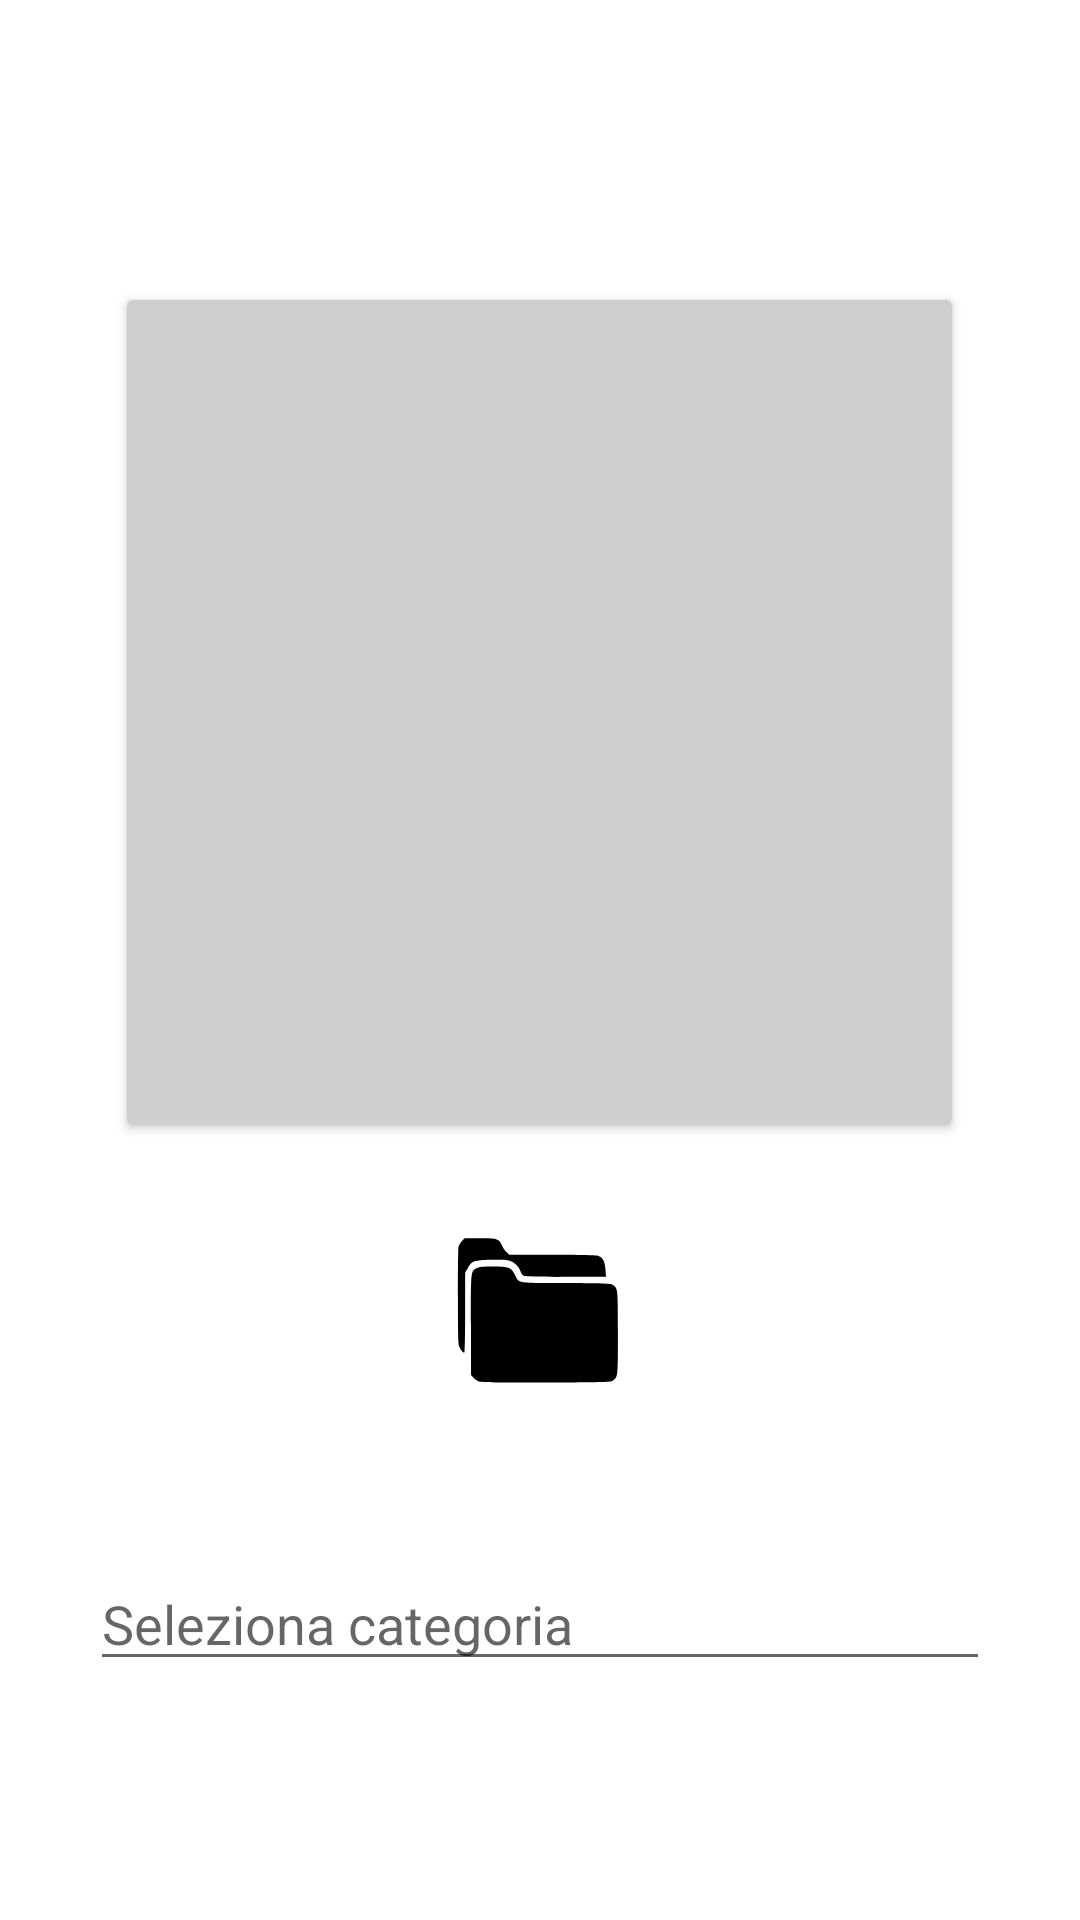

The Android layout XML behind this screen, and the referenced resources:
<!-- AndroidManifest.xml: application theme Theme.AN0NYM0US -->
<!-- res/layout/fragment_upload.xml -->
<?xml version="1.0" encoding="utf-8"?>
<LinearLayout
    xmlns:android="http://schemas.android.com/apk/res/android"
    xmlns:app="http://schemas.android.com/apk/res-auto"
    xmlns:tools="http://schemas.android.com/tools"
    android:id="@+id/frameLayout"
    android:orientation="vertical"
    android:layout_width="match_parent"
    android:layout_height="match_parent"
    tools:context=".UploadFragment">

    <androidx.cardview.widget.CardView
        android:id="@+id/cardView"
        android:layout_width="275dp"
        android:layout_height="275dp"
        android:layout_gravity="center"
        android:layout_marginTop="100dp"
        android:layout_marginBottom="30dp">

        <ImageView
            android:id="@+id/imageUpload"
            android:layout_width="match_parent"
            android:layout_height="match_parent"
            android:adjustViewBounds="true"
            android:background="@color/light_grey"
            android:scaleType="fitCenter"
            tools:src="@tools:sample/avatars" />

    </androidx.cardview.widget.CardView>

    <Button
        android:id="@+id/buttonUpload"
        android:layout_width="67dp"
        android:layout_height="64dp"
        android:background="@drawable/file_explorer"
        android:padding="10dp"
        android:layout_marginTop="0dp"
        android:layout_marginBottom="50dp"
        android:layout_gravity="center"/>

    <MultiAutoCompleteTextView
        android:id="@+id/multiAutoCompleteTextView"
        android:layout_width="300dp"
        android:layout_height="wrap_content"
        android:layout_gravity="center"
        android:hint="Seleziona categoria" />


</LinearLayout>
<!-- resources referenced by this layout -->
<resources>
  <color name="light_grey">#CECECE</color>
  <!-- drawable file_explorer (drawable) -->
  <vector xmlns:android="http://schemas.android.com/apk/res/android"
      android:width="223dp"
      android:height="198dp"
      android:viewportWidth="223"
      android:viewportHeight="198">
    <path
        android:pathData="M25.3,27c-1.7,1.6 -3.3,4.4 -3.7,6.1 -0.3,1.7 -0.6,24.7 -0.6,51.1 0,38.1 0.3,48.5 1.4,51.1 1.4,3.5 4.1,6.7 5.7,6.7 0.5,-0 0.9,-16.6 0.9,-41.3l0,-41.3 2.9,-4.6c4.7,-7.5 7,-8.2 25.7,-8.6 9.9,-0.2 17.7,0.1 20.2,0.8 5.4,1.4 10.6,5.9 12.6,11 1,2.6 2.5,4.4 4.2,5 1.5,0.6 19.8,0.9 46.6,0.8l44.1,-0.1 -0.6,-7.3c-0.7,-8.9 -3,-12.8 -8.5,-14.4 -2.3,-0.6 -21.6,-1 -50.9,-1l-47.1,-0 -3.2,-2.6c-1.7,-1.5 -3.7,-4 -4.5,-5.8 -3.6,-8.1 -5.2,-8.6 -25.2,-8.6l-16.9,-0 -3.1,3z"
        android:fillColor="#000000"
        android:strokeColor="#00000000"/>
    <path
        android:pathData="M42.2,54.7c-7,3.4 -6.7,1 -6.7,58.4l0,51.8 3,3.1c1.6,1.6 4.6,3.5 6.7,4 2.4,0.7 28.8,1 74.5,0.8 65.6,-0.3 71,-0.4 73.4,-2.1 5.4,-3.6 5.4,-3.6 5.4,-49.2 0,-45.6 0,-45.6 -5.4,-49.2 -2.4,-1.6 -6.8,-1.8 -52,-2.1 -56,-0.3 -52.1,0.3 -56.9,-8.7 -4.1,-7.6 -6.7,-8.5 -24.2,-8.5 -11.4,-0 -15.2,0.4 -17.8,1.7z"
        android:fillColor="#000000"
        android:strokeColor="#00000000"/>
  </vector>
  <style name="Theme.AN0NYM0US" parent="Theme.MaterialComponents.DayNight.NoActionBar">
          
          <item name="colorPrimary">@color/app_yellow</item>
          <item name="colorPrimaryVariant">@color/black</item>
          <item name="colorOnPrimary">@color/black</item>
          
          <item name="colorSecondary">@color/teal_200</item>
          <item name="colorSecondaryVariant">@color/teal_700</item>
          <item name="colorOnSecondary">@color/black</item>
          
          <item name="android:statusBarColor">?attr/colorPrimaryVariant</item>
          
          <item name="android:windowDisablePreview">true</item>
      </style>
  <color name="app_yellow">#FCA311</color>
  <color name="black">#FF000000</color>
  <color name="teal_200">#FF03DAC5</color>
  <color name="teal_700">#FF018786</color>
</resources>
